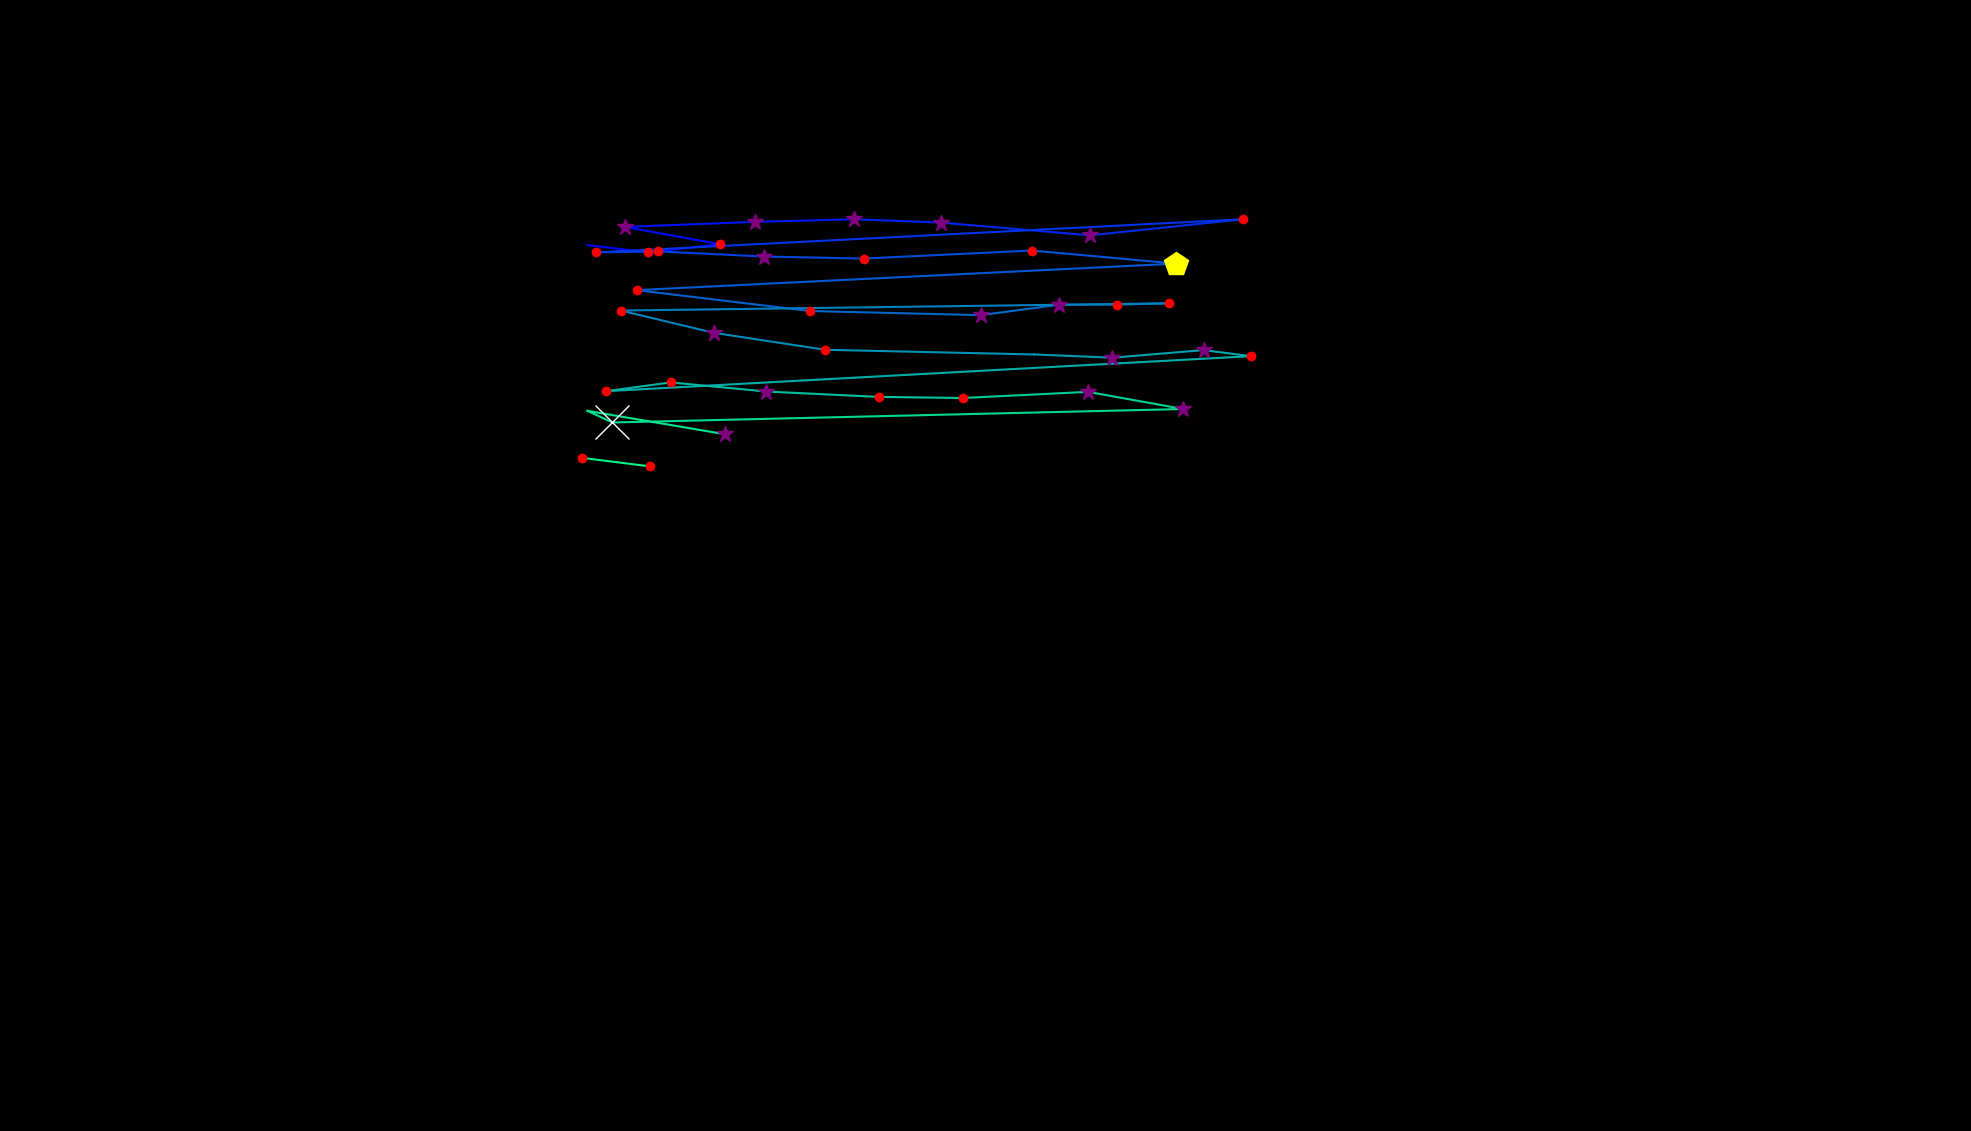

The table this chart was drawn from, first rows:
, fixation_id, timestamp, avg_gaze_x, avg_gaze_y, duration
0, 4.0, 1578, 763.2, 1151, 96.39
1, 5.0, 1699, 841.8, 1141, 168.7
2, 6.0, 1892, 935, 1152, 156.6
3, 7.0, 2325, 811.5, 1174, 265.1
4, 8.0, 2735, 980, 1181, 289.2
5, 9.0, 3060, 1110, 1184, 301.2
6, 10.0, 3386, 1221, 1180, 385.6
7, 11.0, 3856, 1416, 1163, 289.2
8, 12.0, 4205, 1614, 1184, 180.7
9, 13.0, 4494, 774.6, 1141, 132.5
10, 14.0, 4651, 854.9, 1142, 168.7
11, 15.0, 4868, 991.6, 1136, 301.2
12, 16.0, 5217, 1122, 1133, 228.9
13, 17.0, 5567, 1340, 1143, 192.8
14, 18.0, 5808, 1527, 1126, 433.8
15, 19.0, 6350, 826.6, 1092, 168.7
16, 20.0, 6651, 1052, 1065, 180.7
17, 21.0, 7253, 1274, 1060, 277.1
18, 22.0, 7567, 1376, 1073, 289.2
19, 23.0, 7880, 1450, 1073, 132.5
20, 24.0, 8037, 1518, 1075, 168.7
21, 25.0, 8615, 806.2, 1065, 192.8
22, 26.0, 8844, 927.2, 1037, 289.2
23, 27.0, 9181, 1072, 1015, 120.5
24, 28.0, 9507, 1343, 1008, 96.39
25, 29.0, 9675, 1445, 1004, 253
26, 30.0, 9977, 1563, 1014, 277.1
27, 31.0, 10278, 1624, 1006, 168.7
28, 32.0, 10555, 786.9, 960.8, 216.9
29, 33.0, 10796, 871.3, 972.2, 156.6
30, 34.0, 11025, 995.5, 960.4, 253
31, 35.0, 11338, 1141, 953.4, 120.5
32, 36.0, 11495, 1250, 951.9, 144.6
33, 37.0, 11724, 1413, 959.9, 253
34, 38.0, 12025, 1537, 937.6, 277.1
35, 39.0, 12386, 795.4, 920.1, 566.3
36, 40.0, 12977, 762.9, 935.3, 96.39
37, 41.0, 13121, 941.3, 904.9, 361.5
38, 48.0, 15085, 755.2, 874.3, 228.9
39, 49.0, 15338, 844.4, 863.1, 241
